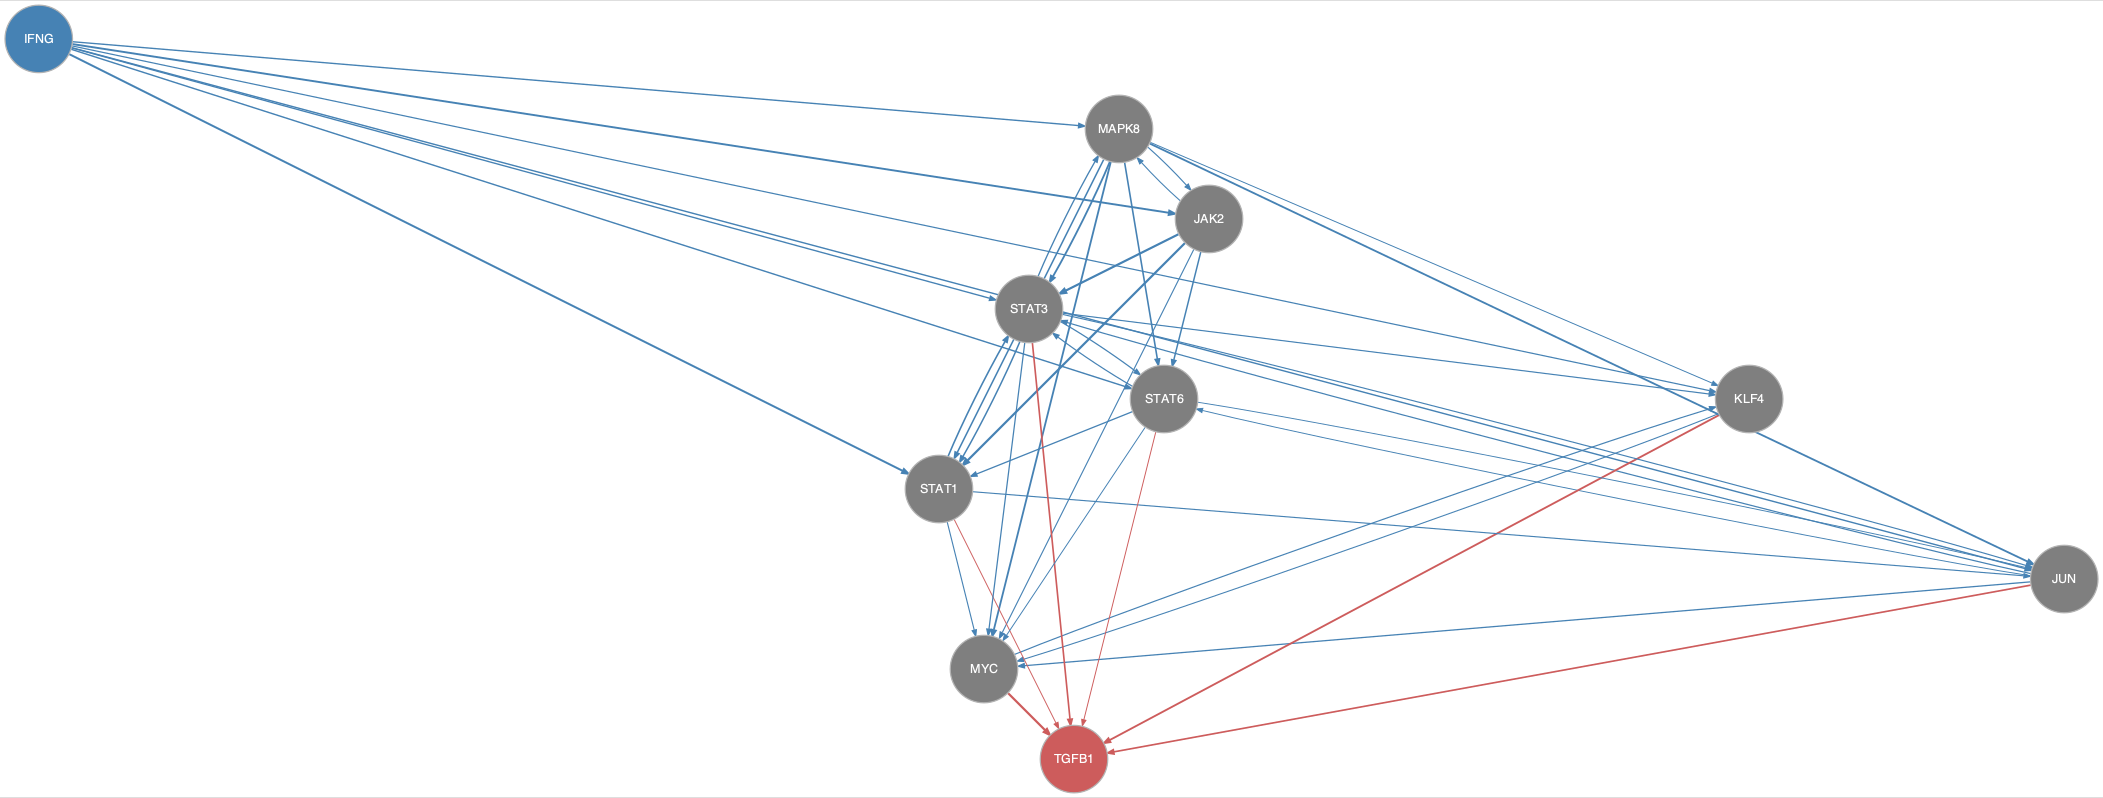

The table this chart was drawn from, first rows:
from	to
IFNG	JAK2
IFNG	JUN
IFNG	KLF4
IFNG	MAPK8
IFNG	STAT1
IFNG	STAT3
IFNG	STAT6
JAK2	MAPK8
JAK2	MYC
JAK2	STAT1
JAK2	STAT3
JAK2	STAT6
JUN	MYC
JUN	STAT3
JUN	STAT6
KLF4	MYC
MAPK8	JAK2
MAPK8	JUN
MAPK8	KLF4
MAPK8	MYC
MAPK8	STAT1
MAPK8	STAT3
MAPK8	STAT6
MYC	KLF4
STAT1	JUN
STAT1	MYC
STAT1	STAT3
STAT3	JUN
STAT3	KLF4
STAT3	MAPK8
STAT3	MYC
STAT3	STAT1
STAT3	STAT6
STAT6	JUN
STAT6	MYC
STAT6	STAT1
STAT6	STAT3
JUN	TGFB1
KLF4	TGFB1
MYC	TGFB1
STAT1	TGFB1
STAT3	TGFB1
STAT6	TGFB1
